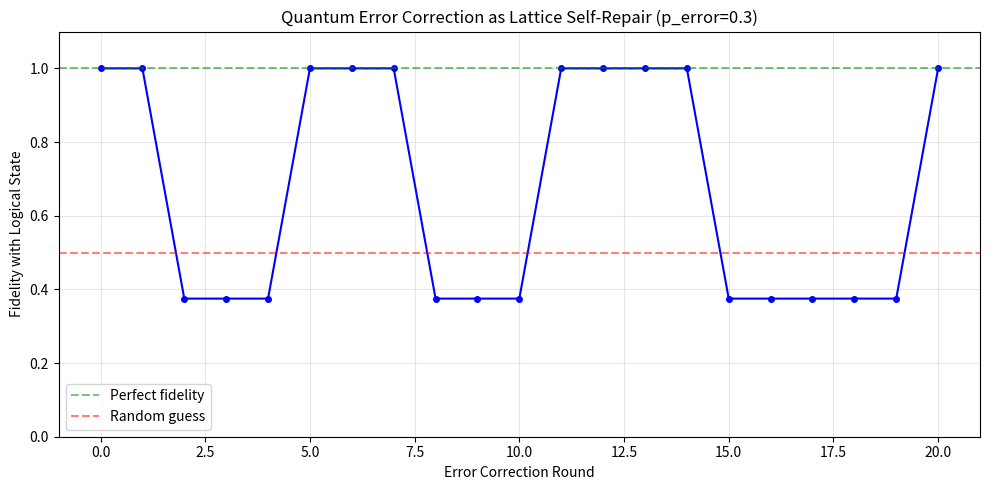

Write Python code to recreate this figure.
#!/usr/bin/env python3
"""
Quantum Phase Lattice — Quantum Error Correction Demo

Demonstrates quantum error correction as self-repair in the quantum phase lattice:
- Code space K as a lattice element
- Error as displacement from K
- Syndrome measurement as projection onto lattice elements
- Recovery as monotone lattice map
- Convergence via ECSTASIS fixed-point framework

Uses the 3-qubit bit-flip code as a concrete example.
"""

import numpy as np
import matplotlib
matplotlib.use('Agg')
import matplotlib.pyplot as plt


def tensor(*matrices):
    """Tensor product of multiple matrices."""
    result = matrices[0]
    for m in matrices[1:]:
        result = np.kron(result, m)
    return result


# Pauli matrices
I2 = np.eye(2, dtype=complex)
X = np.array([[0, 1], [1, 0]], dtype=complex)
Z = np.array([[1, 0], [0, -1]], dtype=complex)


def three_qubit_code():
    """
    3-qubit bit-flip code.
    
    Logical states:
    |0_L⟩ = |000⟩
    |1_L⟩ = |111⟩
    
    Code space K = span{|000⟩, |111⟩}
    """
    ket0 = np.array([1, 0], dtype=complex)
    ket1 = np.array([0, 1], dtype=complex)

    logical_0 = tensor(ket0, ket0, ket0)  # |000⟩
    logical_1 = tensor(ket1, ket1, ket1)  # |111⟩

    return logical_0, logical_1


def bit_flip_error(state, qubit, p):
    """
    Apply bit-flip error X to specified qubit with probability p.
    Returns the error channel output (simplified: apply or don't).
    """
    ops = [I2, I2, I2]
    ops[qubit] = X

    error_op = tensor(*ops)
    # With probability p, apply error
    if np.random.random() < p:
        return error_op @ state, True
    return state.copy(), False


def syndrome_measurement(state):
    """
    Measure syndromes Z₁Z₂ and Z₂Z₃.
    
    Returns syndrome bits (s1, s2) indicating which qubit flipped:
    (0,0) → no error
    (1,0) → qubit 0 flipped
    (1,1) → qubit 1 flipped
    (0,1) → qubit 2 flipped
    """
    # Syndrome operators
    S1 = tensor(Z, Z, I2)  # Z₁Z₂
    S2 = tensor(I2, Z, Z)  # Z₂Z₃

    # Measure expectation values
    s1 = np.real(state.conj() @ S1 @ state)
    s2 = np.real(state.conj() @ S2 @ state)

    # Round to ±1
    s1_bit = 0 if s1 > 0 else 1
    s2_bit = 0 if s2 > 0 else 1

    return s1_bit, s2_bit


def recovery(state, syndrome):
    """
    Apply recovery operation based on syndrome.
    This is a monotone map in the quantum phase lattice.
    """
    s1, s2 = syndrome

    if (s1, s2) == (0, 0):
        return state  # No error
    elif (s1, s2) == (1, 0):
        return tensor(X, I2, I2) @ state  # Flip qubit 0
    elif (s1, s2) == (1, 1):
        return tensor(I2, X, I2) @ state  # Flip qubit 1
    elif (s1, s2) == (0, 1):
        return tensor(I2, I2, X) @ state  # Flip qubit 2

    return state


def code_space_projector():
    """
    Projector onto the code space K = span{|000⟩, |111⟩}.
    
    P_K = |000⟩⟨000| + |111⟩⟨111|
    """
    L0, L1 = three_qubit_code()
    return np.outer(L0, L0.conj()) + np.outer(L1, L1.conj())


def demo_error_correction():
    """
    Full error correction demonstration.
    """
    print("=" * 60)
    print("QUANTUM ERROR CORRECTION AS LATTICE SELF-REPAIR")
    print("3-Qubit Bit-Flip Code")
    print("=" * 60)

    L0, L1 = three_qubit_code()
    P_K = code_space_projector()

    # Encode a logical state: α|0_L⟩ + β|1_L⟩
    alpha = np.cos(np.pi / 6)
    beta = np.sin(np.pi / 6) * np.exp(1j * np.pi / 4)

    logical_state = alpha * L0 + beta * L1
    logical_state /= np.linalg.norm(logical_state)

    print(f"\n  Logical state: {alpha:.4f}|0_L⟩ + ({beta:.4f})|1_L⟩")
    print(f"  ‖ψ‖ = {np.linalg.norm(logical_state):.6f}")

    # Check it's in the code space
    code_fidelity = np.linalg.norm(P_K @ logical_state) ** 2
    print(f"  Code space fidelity: {code_fidelity:.6f}")

    # Simulate error correction cycles
    np.random.seed(42)
    n_rounds = 20
    p_error = 0.3  # 30% error rate per qubit per round

    fidelities = [code_fidelity]
    state = logical_state.copy()

    print(f"\n  Running {n_rounds} error correction rounds (p_error = {p_error})...")

    for round_idx in range(n_rounds):
        # Apply random single-qubit errors
        error_occurred = False
        for qubit in range(3):
            state, flipped = bit_flip_error(state, qubit, p_error)
            if flipped:
                error_occurred = True

        # Syndrome measurement (projection onto lattice elements)
        syndrome = syndrome_measurement(state)

        # Recovery (monotone lattice map)
        state = recovery(state, syndrome)
        state /= np.linalg.norm(state)  # Renormalize

        fidelity = abs(np.vdot(logical_state, state)) ** 2
        fidelities.append(fidelity)

        if round_idx < 5 or error_occurred:
            status = "ERROR+CORRECTED" if error_occurred else "no error"
            print(f"    Round {round_idx+1}: syndrome={syndrome}, "
                  f"fidelity={fidelity:.6f} [{status}]")

    print(f"\n  Final fidelity: {fidelities[-1]:.6f}")
    print(f"  Average fidelity: {np.mean(fidelities):.6f}")

    # Theorem 11: Projection norm decrease
    print("\n  Verifying Theorem 11 (Projection Norm Decrease):")
    test_state = np.random.randn(8) + 1j * np.random.randn(8)
    test_state /= np.linalg.norm(test_state)
    projected = P_K @ test_state
    print(f"    ‖ψ‖ = {np.linalg.norm(test_state):.6f}")
    print(f"    ‖P_K ψ‖ = {np.linalg.norm(projected):.6f}")
    print(f"    ‖P_K ψ‖ ≤ ‖ψ‖: {np.linalg.norm(projected) <= np.linalg.norm(test_state) + 1e-10} ✓")

    # Plot
    fig, ax = plt.subplots(figsize=(10, 5))
    ax.plot(range(n_rounds + 1), fidelities, 'b-o', markersize=4)
    ax.axhline(y=1, color='green', linestyle='--', alpha=0.5, label='Perfect fidelity')
    ax.axhline(y=0.5, color='red', linestyle='--', alpha=0.5, label='Random guess')
    ax.set_xlabel('Error Correction Round')
    ax.set_ylabel('Fidelity with Logical State')
    ax.set_title(f'Quantum Error Correction as Lattice Self-Repair (p_error={p_error})')
    ax.legend()
    ax.set_ylim(0, 1.1)
    ax.grid(True, alpha=0.3)
    plt.tight_layout()
    plt.savefig('qec_self_repair.png', dpi=150)
    plt.close()
    print("\n  Plot saved: qec_self_repair.png")


def demo_orthomodular_in_qec():
    """
    Show the orthomodular law in the context of QEC.
    
    K = code space, L = code space + single error space
    L = K ⊔ (L ∧ K⊥)
    """
    print("\n" + "=" * 60)
    print("ORTHOMODULAR LAW IN ERROR CORRECTION")
    print("=" * 60)

    L0, L1 = three_qubit_code()
    P_K = code_space_projector()

    # K = code space = span{|000⟩, |111⟩}
    # Error on qubit 0: X₁|000⟩ = |100⟩, X₁|111⟩ = |011⟩
    e0_L0 = tensor(X, I2, I2) @ L0  # |100⟩
    e0_L1 = tensor(X, I2, I2) @ L1  # |011⟩

    # L = K ⊔ error_0_space = span{|000⟩, |111⟩, |100⟩, |011⟩}
    L_basis = np.column_stack([L0, L1, e0_L0, e0_L1])
    Q_L, _ = np.linalg.qr(L_basis)
    P_L = Q_L @ Q_L.conj().T

    # K⊥ within L = error space = span{|100⟩, |011⟩}
    # L ∧ K⊥ = error_0_space
    Kperp_basis = np.column_stack([e0_L0, e0_L1])
    Q_Kperp, _ = np.linalg.qr(Kperp_basis)

    # Verify: K ⊔ (L ∧ K⊥) = K ⊔ error_0_space = L
    reconstructed = np.column_stack([L0, L1, e0_L0, e0_L1])
    Q_recon, _ = np.linalg.qr(reconstructed)
    P_recon = Q_recon @ Q_recon.conj().T

    # Check P_L ≈ P_recon
    assert np.allclose(P_L, P_recon), "Orthomodular law failed!"

    print("  K = code space = span{|000⟩, |111⟩}")
    print("  L = K ⊔ error₀ = span{|000⟩, |111⟩, |100⟩, |011⟩}")
    print("  K⊥ ∩ L = error₀ = span{|100⟩, |011⟩}")
    print("  K ⊔ (L ∧ K⊥) = span{|000⟩, |111⟩, |100⟩, |011⟩} = L  ✓")
    print("✓ Orthomodular law verified in QEC context")


if __name__ == '__main__':
    demo_error_correction()
    demo_orthomodular_in_qec()
    print("\n" + "=" * 60)
    print("ALL QEC DEMOS PASSED ✓")
    print("=" * 60)
